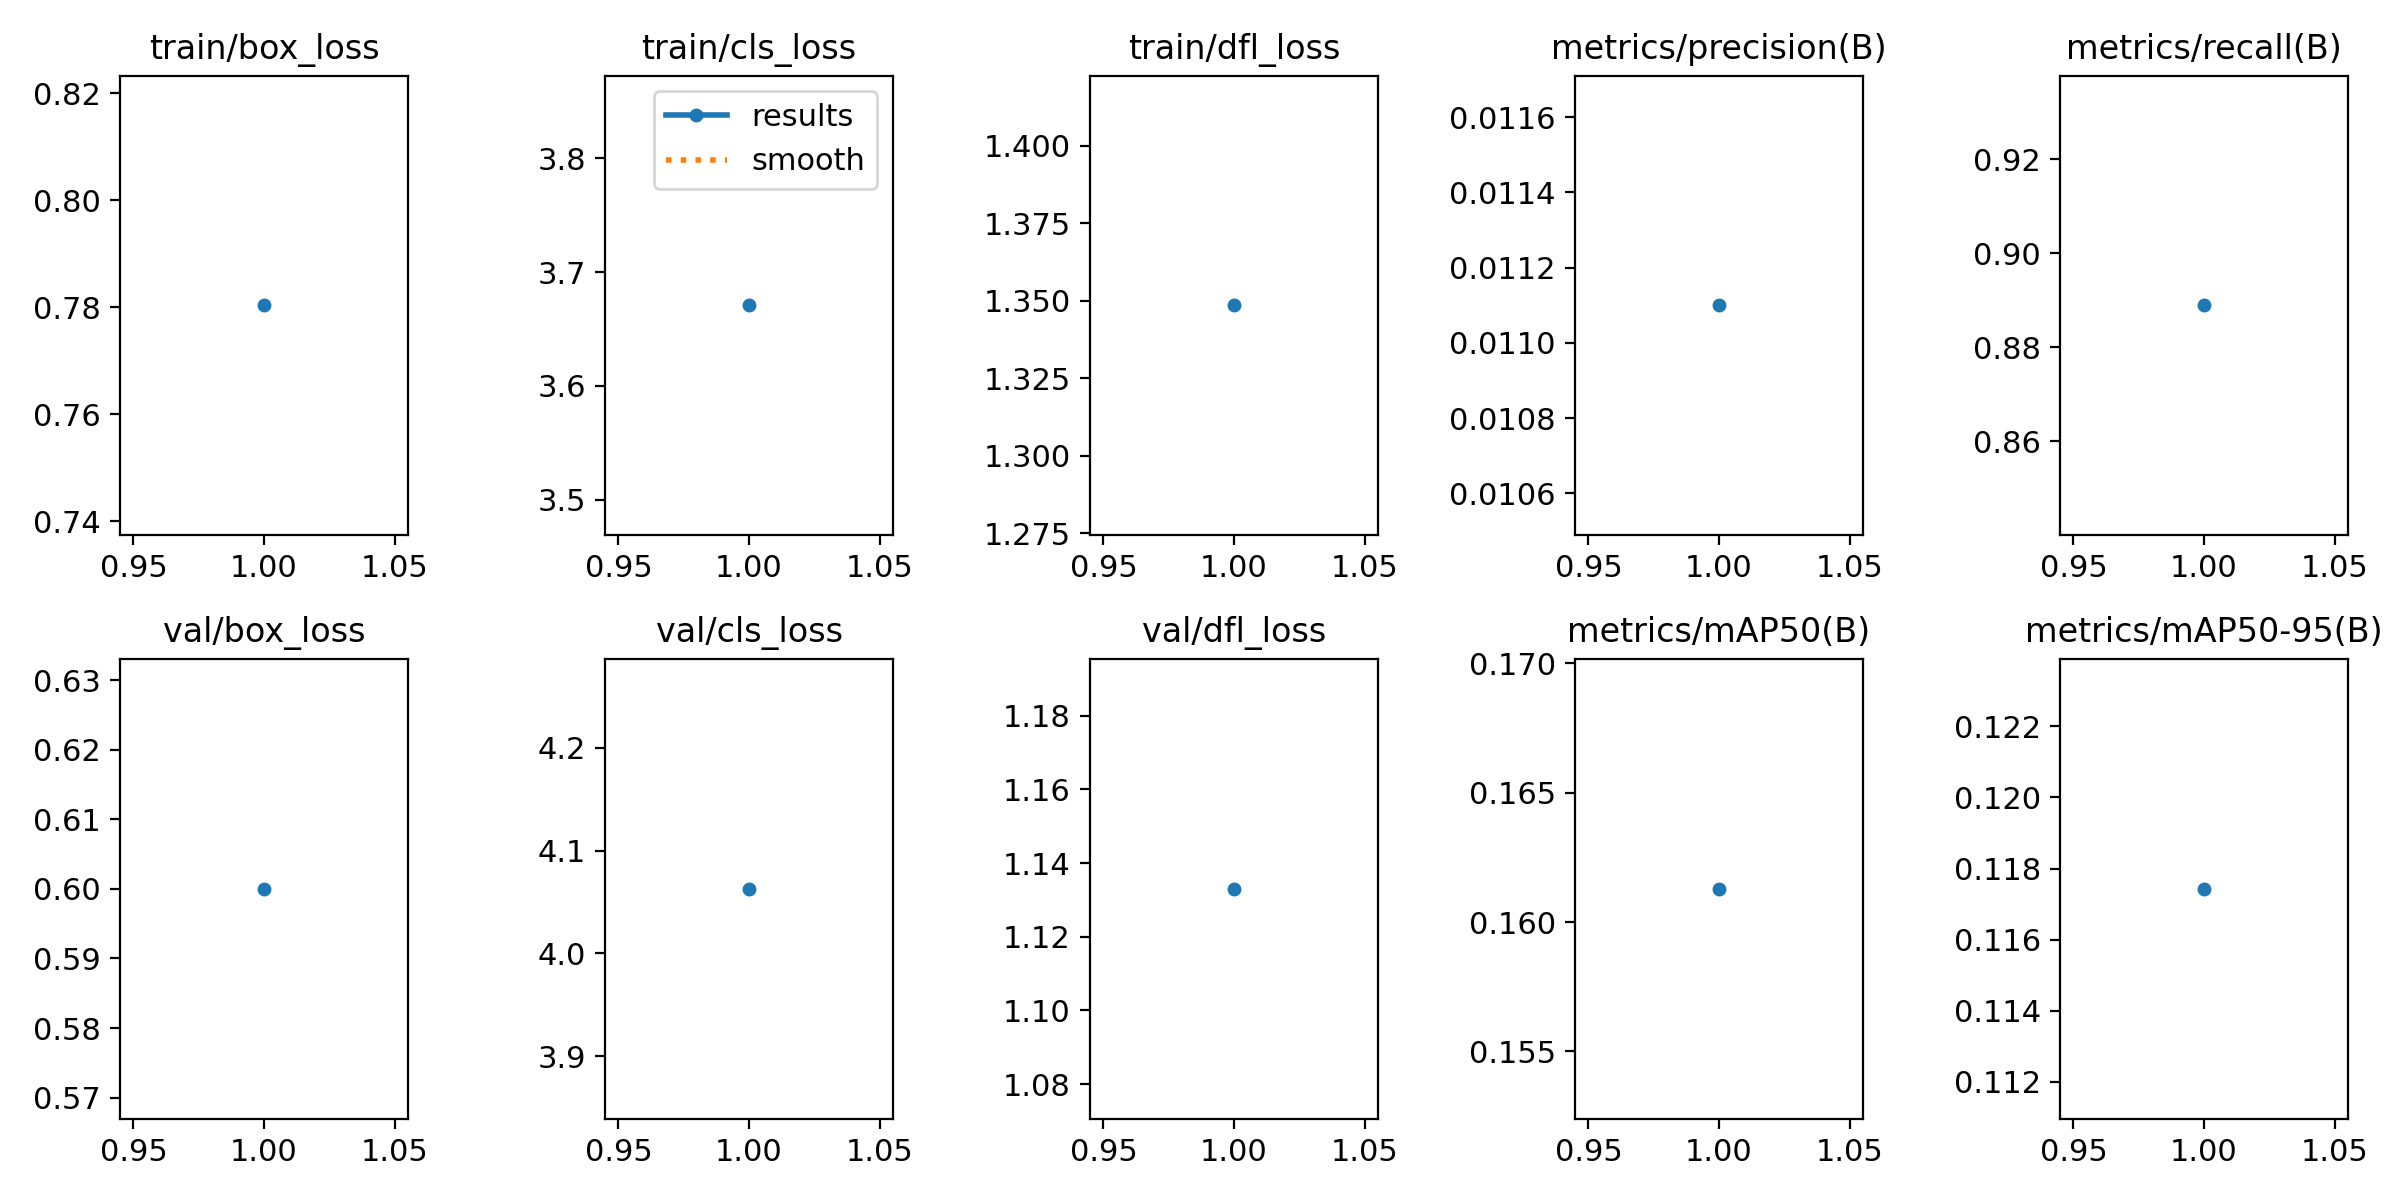

Values plotted in this chart, from the file beside it:
epoch, time, train/box_loss, train/cls_loss, train/dfl_loss, metrics/precision(B), metrics/recall(B), metrics/mAP50(B), metrics/mAP50-95(B), val/box_loss, val/cls_loss, val/dfl_loss, lr/pg0, lr/pg1, lr/pg2
1, 267.3, 0.7804, 3.671, 1.349, 0.0111, 0.8889, 0.1613, 0.1174, 0.6, 4.063, 1.133, 0.0002036, 0.0002036, 0.0002036
